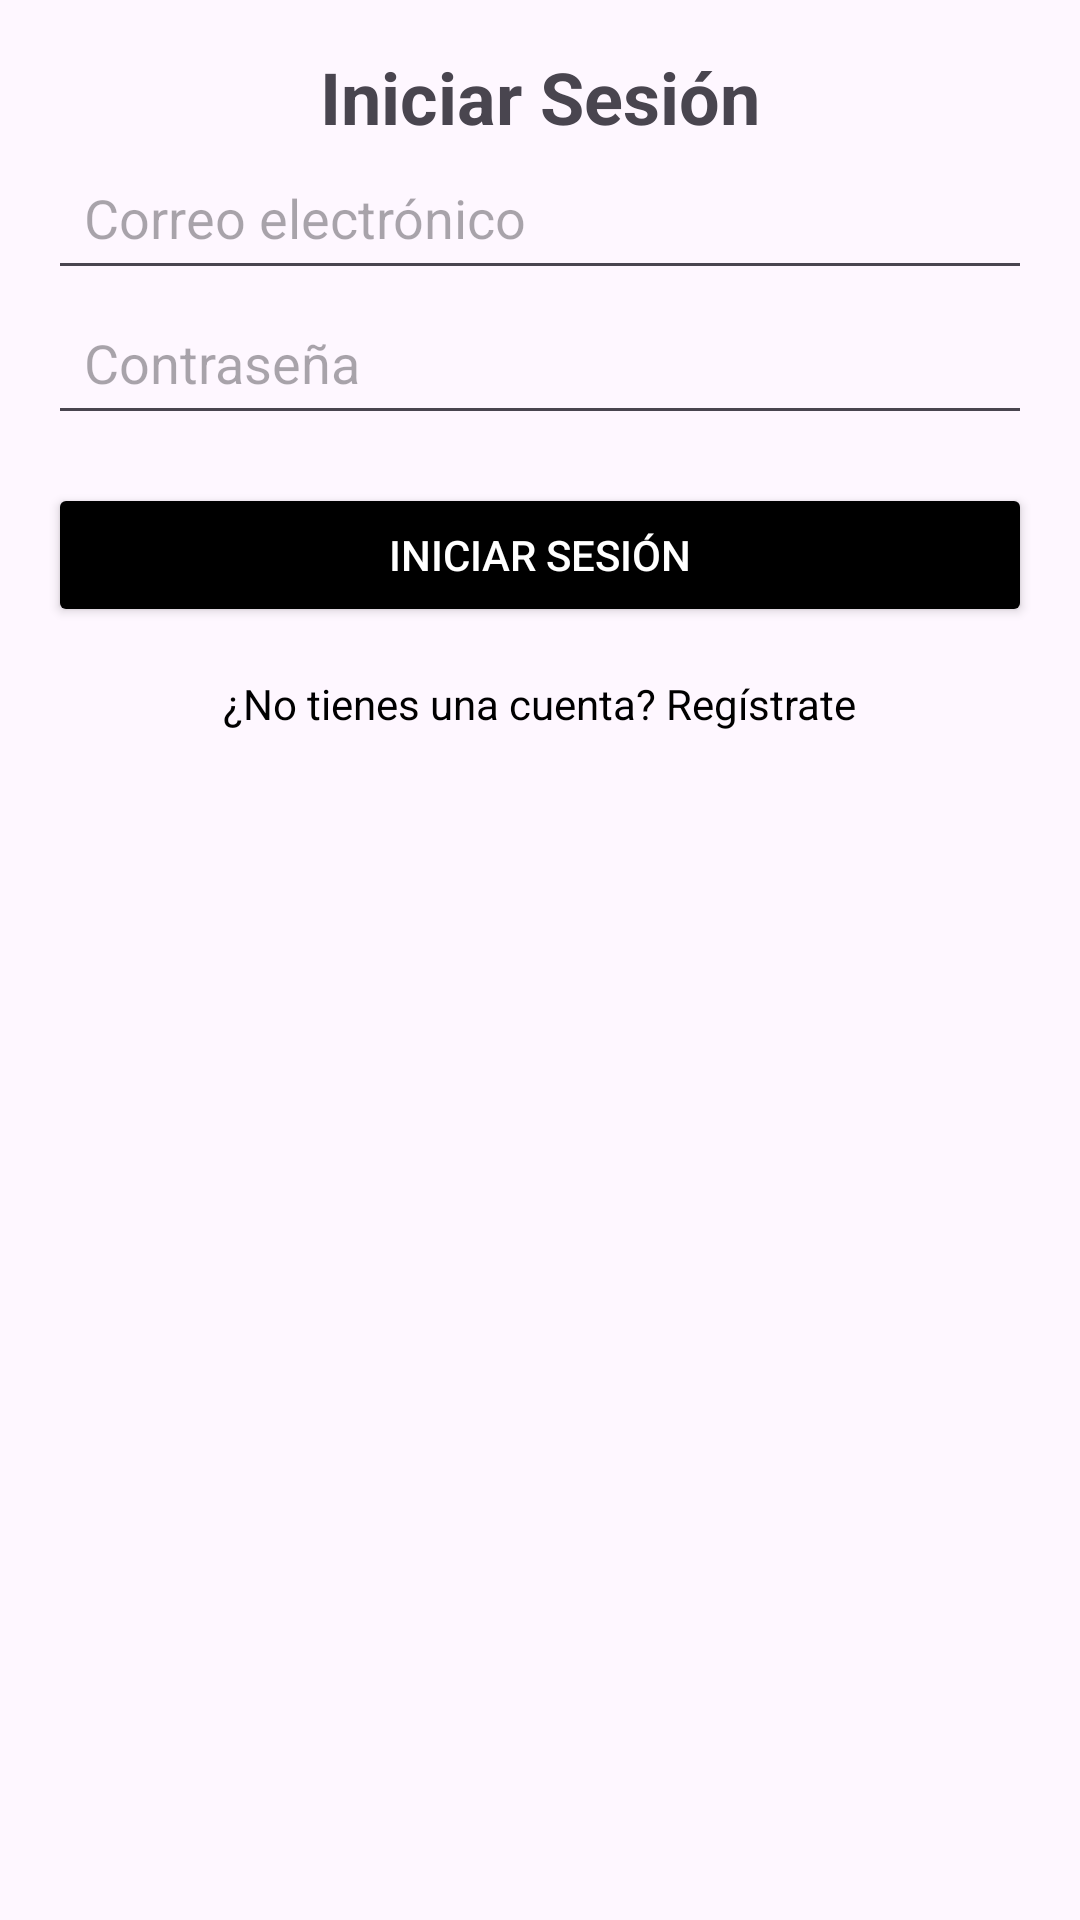

Produce the Android XML layout that renders to this screen, including the resource entries it uses.
<!-- AndroidManifest.xml: application theme Theme.AgenciaViaje -->
<!-- res/layout/activity_login.xml -->
<?xml version="1.0" encoding="utf-8"?>
<androidx.constraintlayout.widget.ConstraintLayout
    xmlns:android="http://schemas.android.com/apk/res/android"
    xmlns:app="http://schemas.android.com/apk/res-auto"
    xmlns:tools="http://schemas.android.com/tools"
    android:id="@+id/main"
    android:layout_width="match_parent"
    android:layout_height="match_parent"
    android:background="@drawable/www"
    android:padding="16dp"
    tools:context=".LoginActivity">

    <TextView
        android:id="@+id/loginTitle"
        android:layout_width="wrap_content"
        android:layout_height="wrap_content"
        android:text="Iniciar Sesión"
        android:textSize="24sp"
        android:textStyle="bold"
        android:layout_marginBottom="24dp"
        app:layout_constraintTop_toTopOf="parent"
        app:layout_constraintStart_toStartOf="parent"
        app:layout_constraintEnd_toEndOf="parent"/>

    <EditText
        android:id="@+id/editTextEmail"
        android:layout_width="0dp"
        android:layout_height="wrap_content"
        android:hint="Correo electrónico"
        android:textColor="@color/black"
        android:padding="12dp"
        app:layout_constraintTop_toBottomOf="@+id/loginTitle"
        app:layout_constraintStart_toStartOf="parent"
        app:layout_constraintEnd_toEndOf="parent"/>

    <EditText
        android:id="@+id/editTextPassword"
        android:layout_width="0dp"
        android:layout_height="wrap_content"
        android:hint="Contraseña"
        android:padding="12dp"
        android:inputType="textPassword"
        app:layout_constraintTop_toBottomOf="@+id/editTextEmail"
        app:layout_constraintStart_toStartOf="parent"
        app:layout_constraintEnd_toEndOf="parent"/>

    <Button
        android:id="@+id/btnLogin"
        android:layout_width="0dp"
        android:layout_height="wrap_content"
        android:text="Iniciar Sesión"
        android:layout_marginTop="16dp"
        app:layout_constraintTop_toBottomOf="@+id/editTextPassword"
        app:layout_constraintStart_toStartOf="parent"
        app:layout_constraintEnd_toEndOf="parent"
        android:backgroundTint="@color/black"
        android:textColor="@android:color/white"/>

    <TextView
        android:id="@+id/txtRegister"
        android:layout_width="wrap_content"
        android:layout_height="wrap_content"
        android:text="¿No tienes una cuenta? Regístrate"
        android:textColor="@android:color/black"
        android:layout_marginTop="16dp"
        app:layout_constraintTop_toBottomOf="@+id/btnLogin"
        app:layout_constraintStart_toStartOf="parent"
        app:layout_constraintEnd_toEndOf="parent"
        android:clickable="true"
        android:focusable="true" />

</androidx.constraintlayout.widget.ConstraintLayout>
<!-- resources referenced by this layout -->
<resources>
  <style name="Theme.AgenciaViaje" parent="Base.Theme.AgenciaViaje" />
  <style name="Base.Theme.AgenciaViaje" parent="Theme.Material3.DayNight.NoActionBar">
          
          
      </style>
  <!-- not gathered from this repository: default colours our renderer supplied (Android Studio template values) -->
  <color name="black">#FF000000</color>
</resources>
